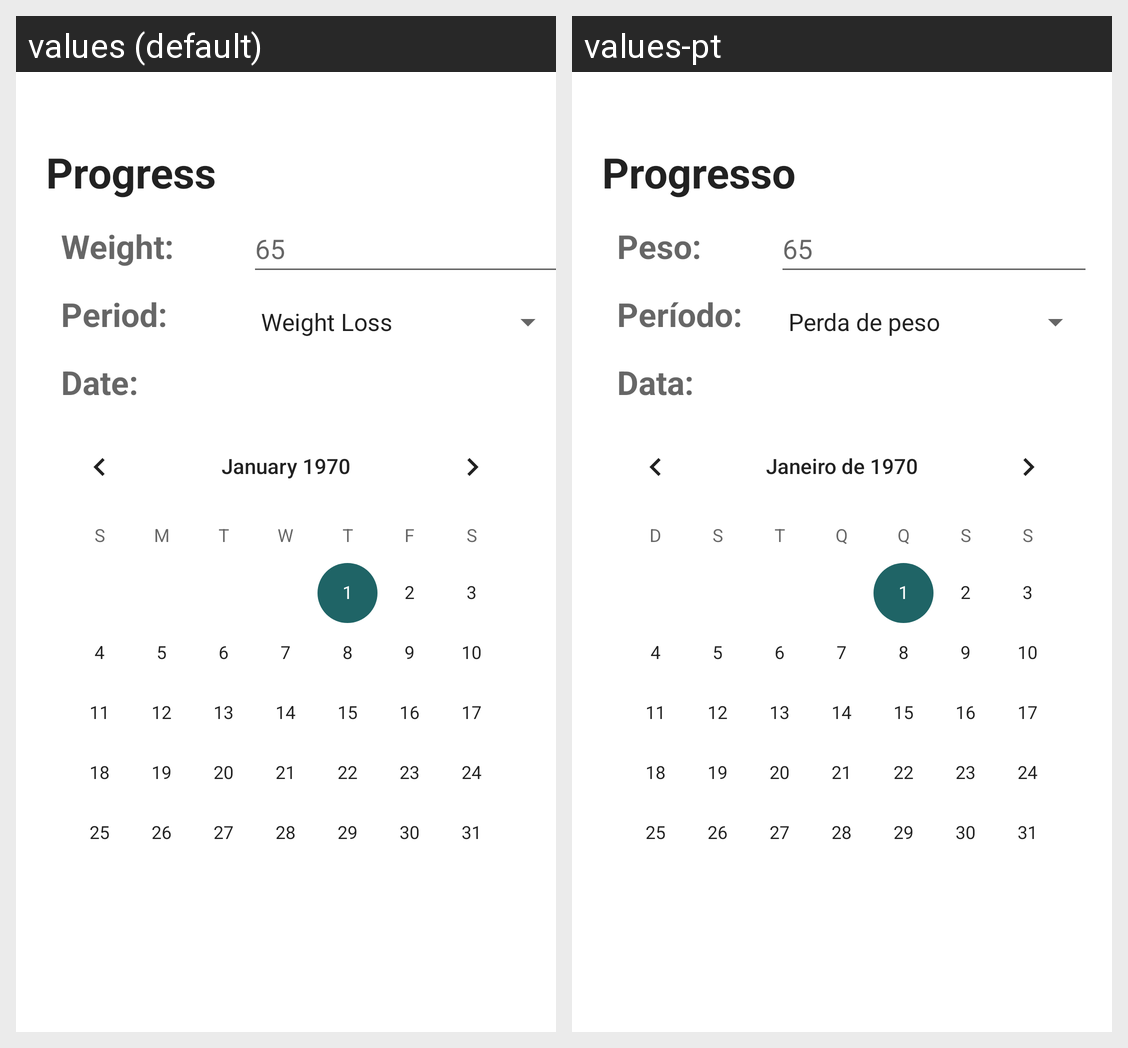

For this localized Android screen grid, give each drawn string resource with its value in every locale shown.
Android screen res/layout/fragment_progress.xml rendered under 2 locales, left to right: values (default), values-pt. Device: Nexus 5 (rendered at 1080×1920; each locale shown at half size, 540×960, under a caption strip naming it); theme Theme.ProjectPARubenSantos.
Strings drawn on this screen, with the default value and each locale's value (text and hints the layout hard-codes, and strings that could not be matched under every locale, appear in the picture but are not listed):

Progress
  values: Progress
  values-pt: Progresso

Weight
  values: Weight:
  values-pt: Peso:

Period
  values: Period:
  values-pt: Período:

Date
  values: Date:
  values-pt: Data:
